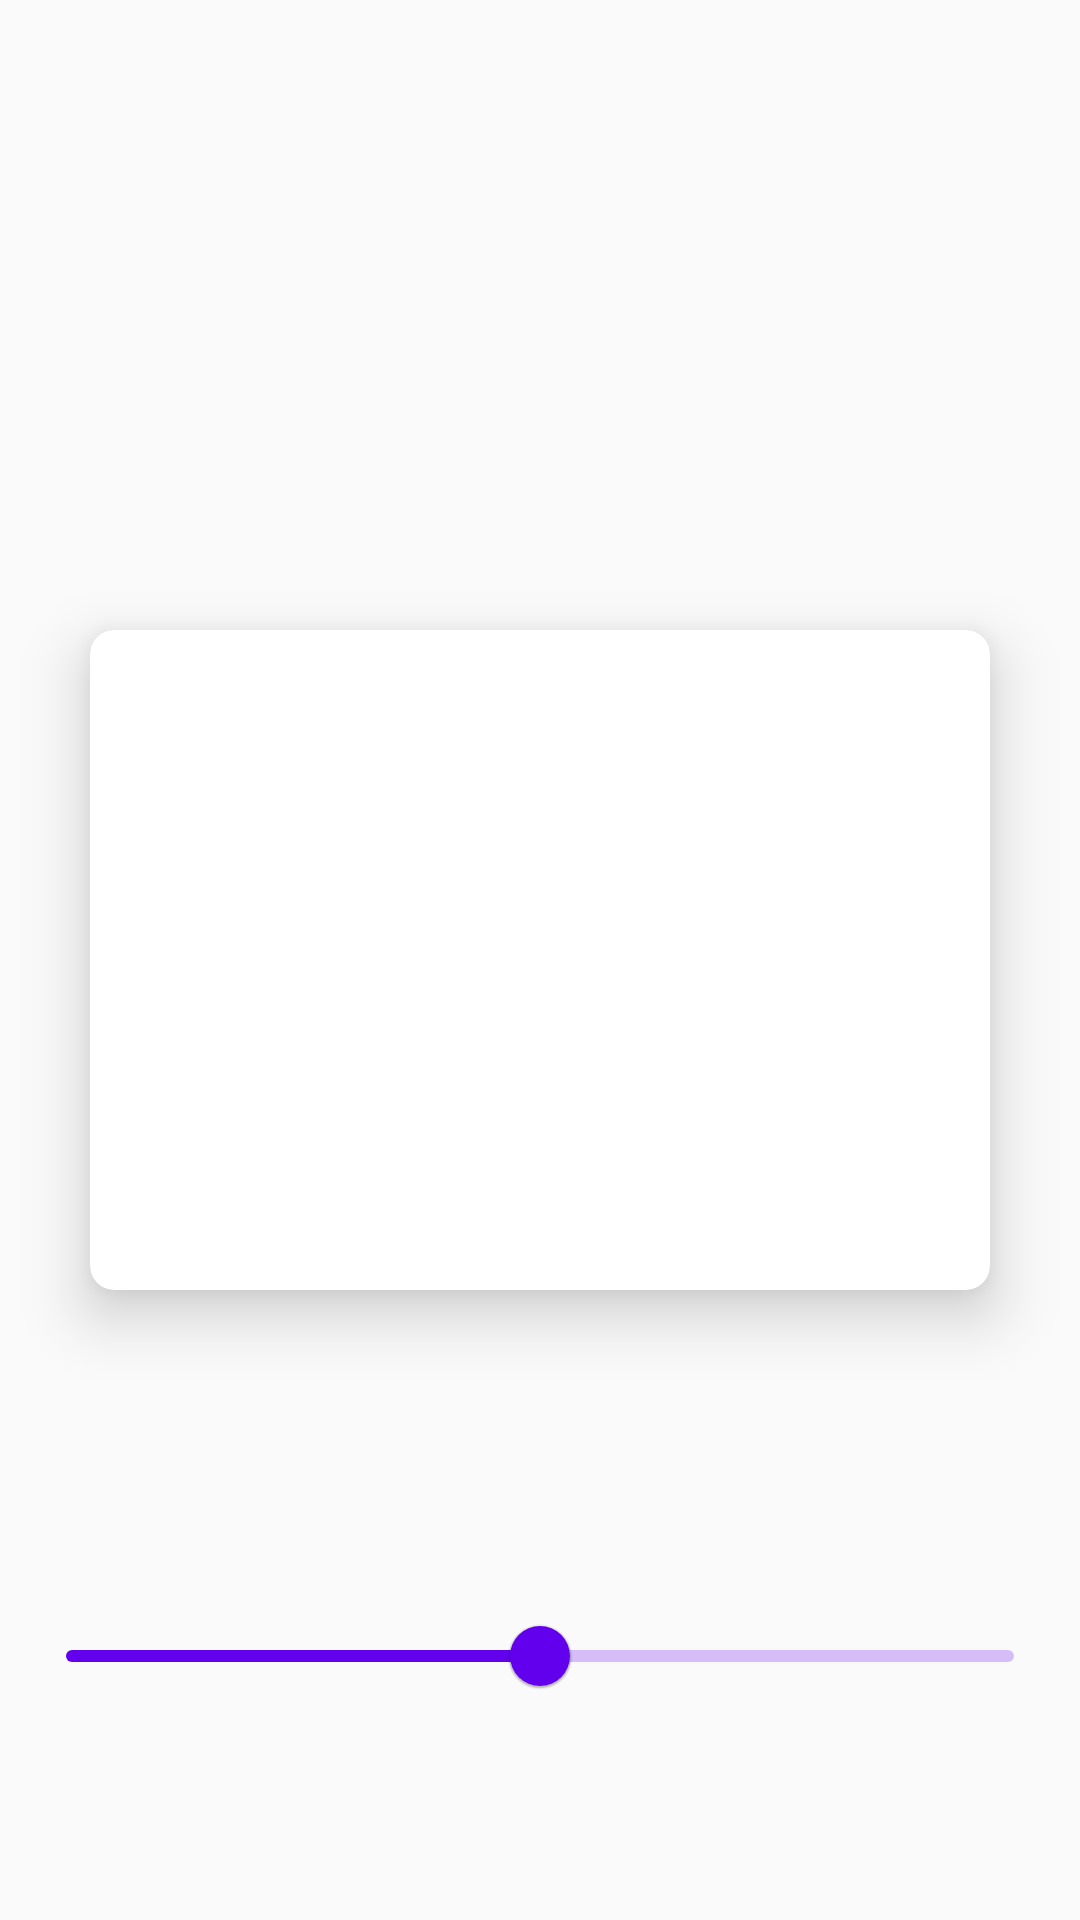

Here is an Android app screen rendered from its layout file. Give the layout XML and the strings, colors and styles it references.
<!-- AndroidManifest.xml: application theme AppTheme -->
<!-- res/layout/fragment_customise.xml -->
<?xml version="1.0" encoding="utf-8"?>
<androidx.constraintlayout.widget.ConstraintLayout xmlns:android="http://schemas.android.com/apk/res/android"
	xmlns:app="http://schemas.android.com/apk/res-auto"
	xmlns:tools="http://schemas.android.com/tools"
	android:id="@+id/customiseConstraintLayout"
	android:layout_width="match_parent"
	android:layout_height="match_parent"
	tools:context=".fragment.CustomiseFragment">

	<androidx.cardview.widget.CardView
		android:id="@+id/customiseCardView"
		android:layout_width="wrap_content"
		android:layout_height="wrap_content"
		app:cardCornerRadius="8dp"
		app:cardElevation="12dp"
		app:layout_constraintBottom_toBottomOf="parent"
		app:layout_constraintEnd_toEndOf="parent"
		app:layout_constraintHorizontal_bias="0.5"
		app:layout_constraintStart_toStartOf="parent"
		app:layout_constraintTop_toTopOf="parent"
		app:layout_constraintVertical_bias="0.5">

		<androidx.constraintlayout.widget.ConstraintLayout
			android:layout_width="300dp"
			android:layout_height="match_parent"
			android:minHeight="220dp"
			android:padding="4dp">

			<ImageView
				android:id="@+id/customiseMoveIV"
				android:layout_width="wrap_content"
				android:layout_height="wrap_content"
				android:elevation="12dp"
				android:src="@drawable/ic_move"
				app:layout_constraintStart_toStartOf="parent"
				app:layout_constraintTop_toTopOf="parent"
				app:tint="@color/colorWhite" />

			<ImageView
				android:id="@+id/customiseFavoriteImageView"
				android:layout_width="wrap_content"
				android:layout_height="wrap_content"
				android:contentDescription="@string/quote_fragment_favourite_button"
				android:src="@drawable/ic_favorite"
				app:layout_constraintEnd_toStartOf="@id/customiseShareImageView"
				app:layout_constraintTop_toTopOf="parent"
				app:tint="@color/colorWhite" />

			<ImageView
				android:id="@+id/customiseShareImageView"
				android:layout_width="wrap_content"
				android:layout_height="wrap_content"
				android:contentDescription="@string/quote_fragment_share_button"
				android:src="@drawable/ic_share"
				app:layout_constraintEnd_toEndOf="parent"
				app:layout_constraintTop_toTopOf="parent"
				app:tint="@color/colorWhite" />

			<TextView
				android:id="@+id/customiseQuoteTextView"
				android:layout_width="wrap_content"
				android:layout_height="wrap_content"
				android:fontFamily="serif"
				android:textColor="#FFFFFF"
				android:textSize="24sp"
				app:layout_constraintBottom_toTopOf="@id/customiseAuthorTextView"
				app:layout_constraintEnd_toEndOf="parent"
				app:layout_constraintStart_toStartOf="parent"
				app:layout_constraintTop_toBottomOf="@id/customiseFavoriteImageView" />

			<TextView
				android:id="@+id/customiseAuthorTextView"
				android:layout_width="wrap_content"
				android:layout_height="wrap_content"
				android:fontFamily="cursive"
				android:textColor="#FFFFFF"
				android:textSize="20sp"
				app:layout_constraintBottom_toBottomOf="parent"
				app:layout_constraintEnd_toEndOf="parent" />

		</androidx.constraintlayout.widget.ConstraintLayout>

	</androidx.cardview.widget.CardView>

	<com.google.android.material.slider.Slider
		android:id="@+id/customiseAngleSlider"
		android:layout_width="0dp"
		android:layout_height="wrap_content"
		android:layout_marginStart="8dp"
		android:layout_marginTop="8dp"
		android:layout_marginEnd="8dp"
		android:layout_marginBottom="64dp"
		android:padding="8dp"
		android:theme="@style/Theme.MaterialComponents.DayNight"
		android:value="0"
		android:valueFrom="-90"
		android:valueTo="90"
		app:labelBehavior="visible"
		app:layout_constraintBottom_toBottomOf="parent"
		app:layout_constraintEnd_toEndOf="parent"
		app:layout_constraintStart_toStartOf="parent" />

</androidx.constraintlayout.widget.ConstraintLayout>
<!-- resources referenced by this layout -->
<resources>
  <color name="colorWhite">#FFFFFF</color>
  <!-- drawable ic_favorite (drawable) -->
  <vector xmlns:android="http://schemas.android.com/apk/res/android"
      android:width="24dp"
      android:height="24dp"
      android:tint="@color/colorAccent"
      android:viewportWidth="24.0"
      android:viewportHeight="24.0">
      <path
          android:fillColor="#FF000000"
          android:pathData="M12,21.35l-1.45,-1.32C5.4,15.36 2,12.28 2,8.5 2,5.42 4.42,3 7.5,3c1.74,0 3.41,0.81 4.5,2.09C13.09,3.81 14.76,3 16.5,3 19.58,3 22,5.42 22,8.5c0,3.78 -3.4,6.86 -8.55,11.54L12,21.35z" />
  </vector>
  <!-- drawable ic_move (drawable) -->
  <vector xmlns:android="http://schemas.android.com/apk/res/android"
  	android:width="24dp"
  	android:height="24dp"
  	android:tint="#FFFFFF"
  	android:viewportWidth="24"
  	android:viewportHeight="24">
  	<path
  		android:fillColor="@android:color/white"
  		android:pathData="M10.5,9h3c0.28,0 0.5,-0.22 0.5,-0.5L14,6h1.79c0.45,0 0.67,-0.54 0.35,-0.85l-3.79,-3.79c-0.2,-0.2 -0.51,-0.2 -0.71,0L7.85,5.15c-0.31,0.31 -0.09,0.85 0.36,0.85L10,6v2.5c0,0.28 0.22,0.5 0.5,0.5zM8.5,10L6,10L6,8.21c0,-0.45 -0.54,-0.67 -0.85,-0.35l-3.79,3.79c-0.2,0.2 -0.2,0.51 0,0.71l3.79,3.79c0.31,0.31 0.85,0.09 0.85,-0.36L6,14h2.5c0.28,0 0.5,-0.22 0.5,-0.5v-3c0,-0.28 -0.22,-0.5 -0.5,-0.5zM22.65,11.65l-3.79,-3.79c-0.32,-0.32 -0.86,-0.1 -0.86,0.35L18,10h-2.5c-0.28,0 -0.5,0.22 -0.5,0.5v3c0,0.28 0.22,0.5 0.5,0.5L18,14v1.79c0,0.45 0.54,0.67 0.85,0.35l3.79,-3.79c0.2,-0.19 0.2,-0.51 0.01,-0.7zM13.5,15h-3c-0.28,0 -0.5,0.22 -0.5,0.5L10,18L8.21,18c-0.45,0 -0.67,0.54 -0.35,0.85l3.79,3.79c0.2,0.2 0.51,0.2 0.71,0l3.79,-3.79c0.31,-0.31 0.09,-0.85 -0.35,-0.85L14,18v-2.5c0,-0.28 -0.22,-0.5 -0.5,-0.5z" />
  </vector>
  <!-- drawable ic_share (drawable) -->
  <vector xmlns:android="http://schemas.android.com/apk/res/android"
      android:width="24dp"
      android:height="24dp"
      android:tint="@color/colorAccent"
      android:viewportWidth="24.0"
      android:viewportHeight="24.0">
      <path
          android:fillColor="#FF000000"
          android:pathData="M18,16.08c-0.76,0 -1.44,0.3 -1.96,0.77L8.91,12.7c0.05,-0.23 0.09,-0.46 0.09,-0.7s-0.04,-0.47 -0.09,-0.7l7.05,-4.11c0.54,0.5 1.25,0.81 2.04,0.81 1.66,0 3,-1.34 3,-3s-1.34,-3 -3,-3 -3,1.34 -3,3c0,0.24 0.04,0.47 0.09,0.7L8.04,9.81C7.5,9.31 6.79,9 6,9c-1.66,0 -3,1.34 -3,3s1.34,3 3,3c0.79,0 1.5,-0.31 2.04,-0.81l7.12,4.16c-0.05,0.21 -0.08,0.43 -0.08,0.65 0,1.61 1.31,2.92 2.92,2.92 1.61,0 2.92,-1.31 2.92,-2.92s-1.31,-2.92 -2.92,-2.92z" />
  </vector>
  <string name="quote_fragment_favourite_button" translatable="false">Quote Fragment Favourite Button</string>
  <string name="quote_fragment_share_button" translatable="false">Quote Fragment Share Button</string>
  <style name="AppTheme" parent="Theme.AppCompat.DayNight.NoActionBar">
  		
  		<item name="colorPrimary">@color/colorPrimary</item>
  		<item name="colorPrimaryDark">@color/colorPrimaryDark</item>
  		<item name="android:statusBarColor">#000000</item>
  		<item name="colorAccent">@color/colorAccent</item>
  	</style>
  <color name="colorAccent">#D81B60</color>
  <color name="colorPrimary">#008577</color>
  <color name="colorPrimaryDark">#00574B</color>
</resources>
